Run: headless pygame with SDL's dummy video driver; simulated clock (each Clock.tick advances the game by its frame time, no real sleeping); random seed 0; keys injected as events and as key.get_pressed() state; mouse plan: one left click at the window centre at the start of phase 2, then a move to the lower-right quarter at the start of phase 3.
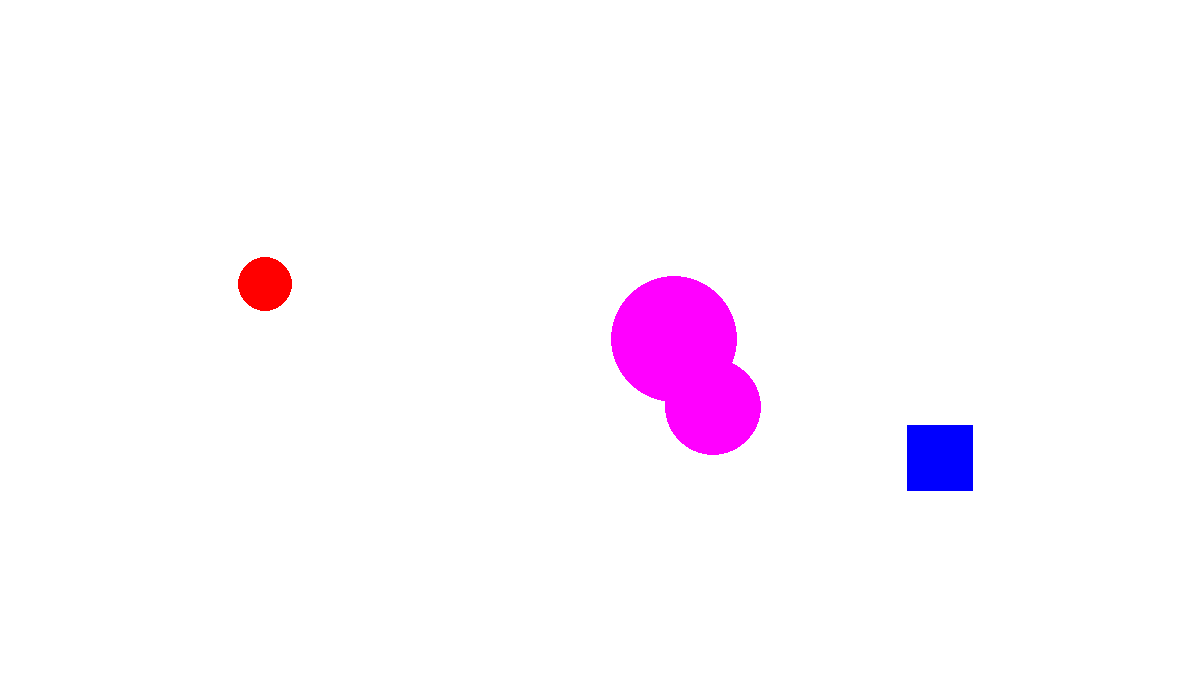
Frame 1 of 4 · flips 1–60 · no input
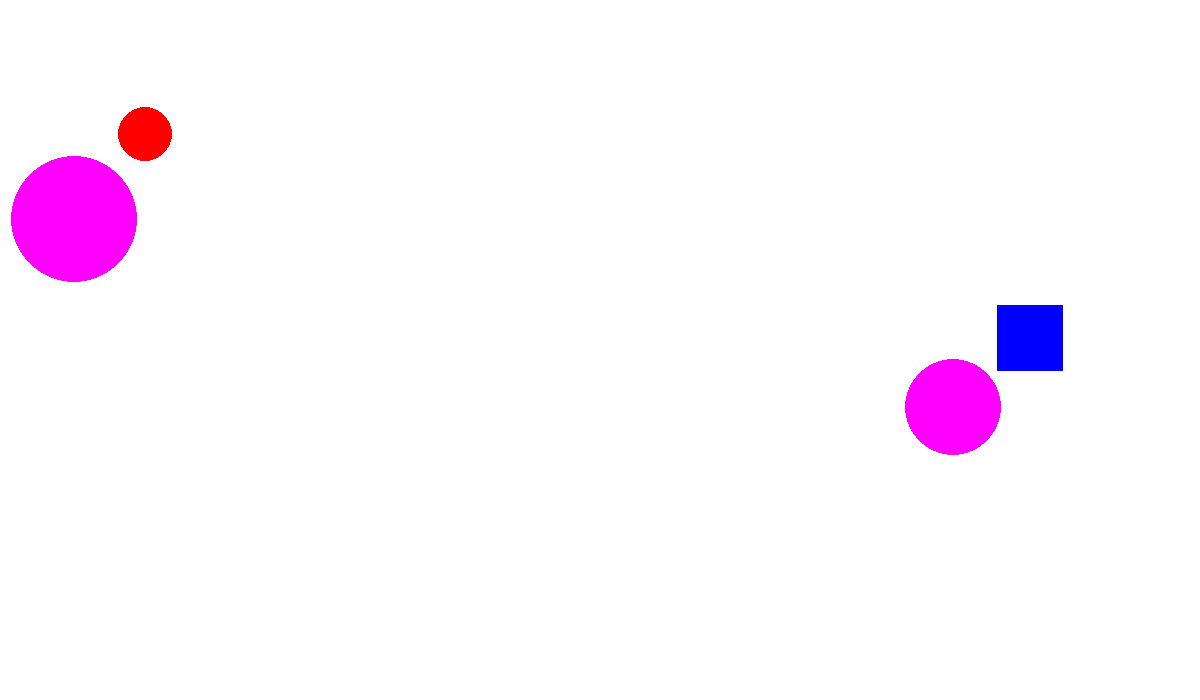
Frame 2 of 4 · flips 61–180 · clicked the window centre · tapped SPACE, RETURN · held RIGHT (→), D
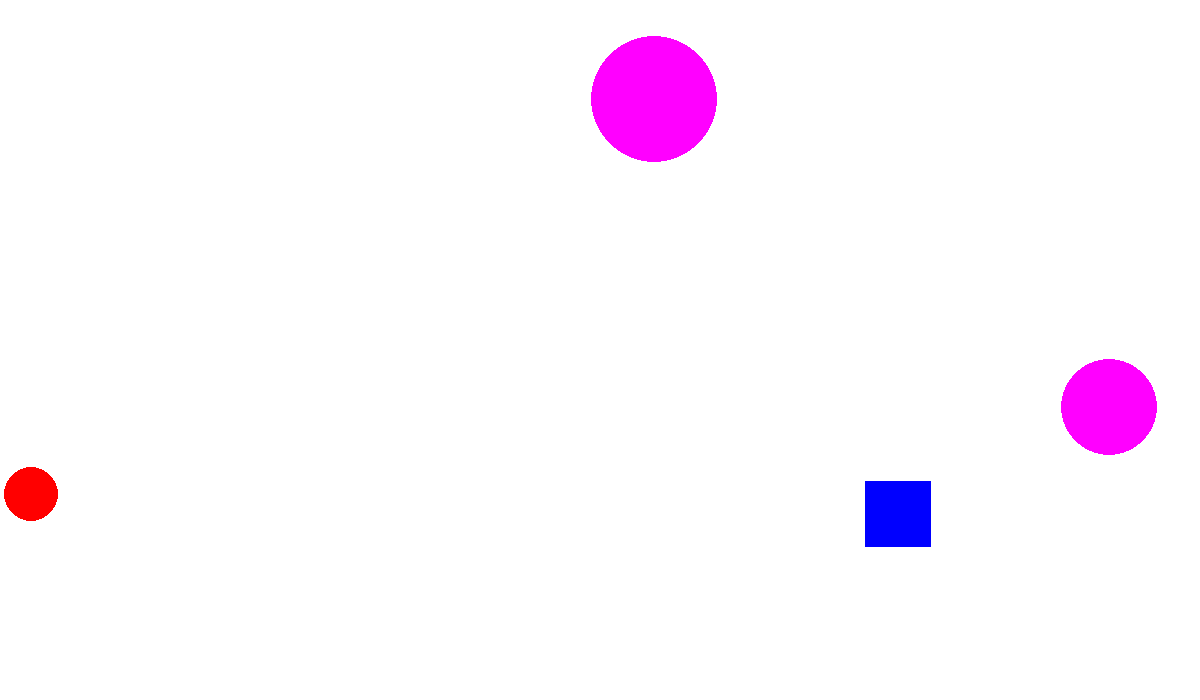
Frame 3 of 4 · flips 181–300 · moved the mouse to the lower-right quarter · held DOWN (↓), S
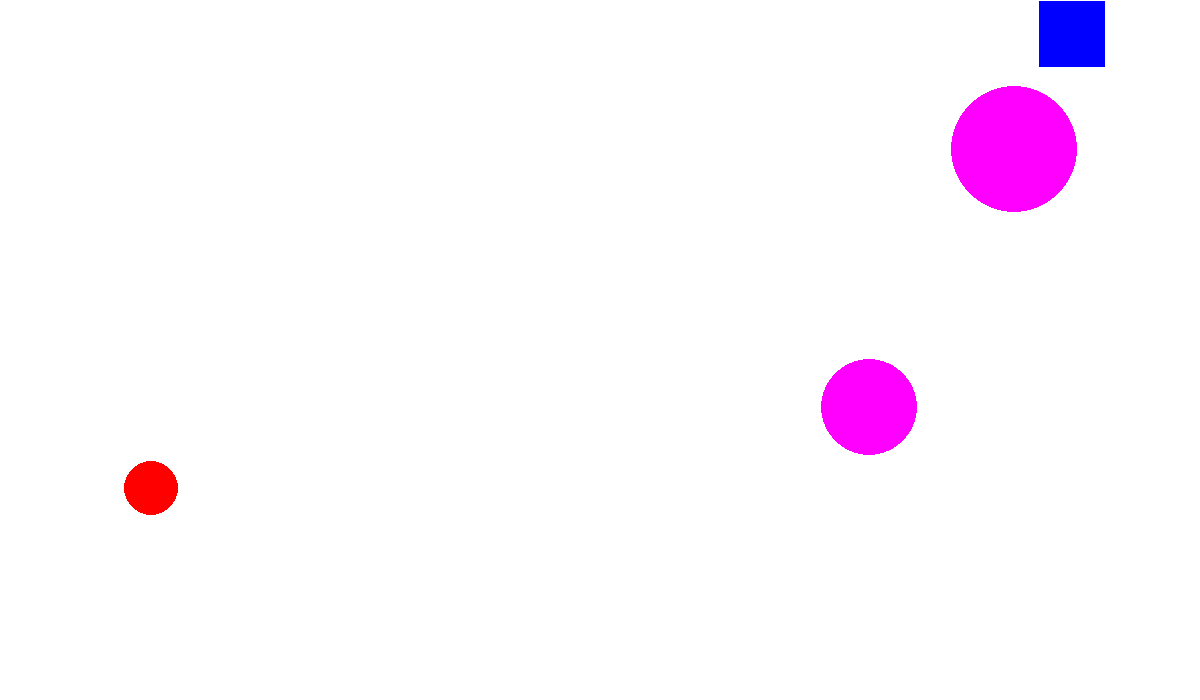
Frame 4 of 4 · flips 301–420 · held LEFT (←), A, UP (↑), W

The pygame program that drew these frames:

import pygame
from pygame.draw import *
from random import randint, choice
pygame.init()

FPS = 100
screen = pygame.display.set_mode((1200, 700))

RED = (255, 0, 0)
BLUE = (0, 0, 255)
YELLOW = (255, 255, 0)
GREEN = (0, 255, 0)
MAGENTA = (255, 0, 255)
CYAN = (0, 255, 255)
WHITE = (255, 255, 255)
COLORS = [RED, BLUE, YELLOW, GREEN, MAGENTA, CYAN]


def new_ball(x, y, r, color):
    """рисует новый шарик """
    circle(screen, color, (x, y), r)


def click():
    """Отвечает за считывание клика мышкой"""
    global score
    event.x = event.pos[0]
    event.y = event.pos[1]
    for i in range(k):
        if (X[i]-event.x)**2 + (Y[i]-event.y)**2 <= R[i]**2:
            score += 1
            print(score)
    if (X[k] <= event.x) and (X[k] + R[k] >= event.x) and (Y[k] <= event.y) and (Y[k] + R[k] >= event.y):
        score += 10
        print(score)


score = 0
pygame.display.update()
clock = pygame.time.Clock()
finished = False
X = []
Y = []
R = []
Vx = []
Vy = []
Color = []
k = 3
s = False
for j in range(k):
    X.append(randint(100, 1000))
    Y.append(randint(200, 600))
    R.append(randint(10, 100))
    Vx.append(randint(-5, 5))
    Vy.append(randint(-5, 5))
    Color.append(COLORS[randint(0, 5)])
X.append(randint(100, 1000))
Y.append(randint(200, 700))
R.append(randint(50, 100))
Vx.append(randint(-5, 5))
Vy.append(randint(-5, 5))
Color.append(COLORS[randint(0, 5)])
while not finished:
    screen.fill(WHITE)
    for j in range(k):
        new_ball(X[j], Y[j], R[j], Color[j])
    for j in range(k):
        if (X[j] + R[j] + Vx[j] >= 1200) or (X[j] - R[j] + Vx[j] <= 0):
            Vx[j] = -Vx[j]
        if (Y[j] + R[j] + Vy[j] >= 700) or (Y[j] - R[j] + Vy[j] <= 0):
            Vy[j] = -Vy[j]
        X[j] += Vx[j]
        Y[j] += Vy[j]
    rect(screen, Color[k], (X[k], Y[k], R[k], R[k]))
    if (X[k] + R[k] + Vx[k] >= 1200) or (X[k] + Vx[k] <= 0):
        Vy[k] = Vy[k]*choice([-1, 1])
        Vx[k] = -Vx[k]
    if (Y[k] + R[k] + Vy[k] >= 700) or (Y[k] + Vy[k] <= 0):
        Vx[k] = Vx[k]*choice([-1, 1])
        Vy[k] = -Vy[k]
    X[k] += Vx[k]
    Y[k] += Vy[k]
    pygame.display.update()

    clock.tick(FPS)
    for event in pygame.event.get():
        if event.type == pygame.QUIT:
            finished = True
        elif event.type == pygame.MOUSEBUTTONDOWN:
            click()

pygame.quit()
